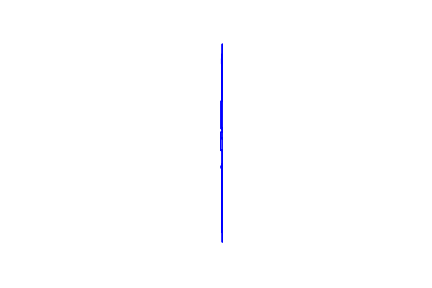

The file beside this chart, header and first rows:
1078, 45917
1078, 45631
1060, 45631
1060, 45539
1062, 45539
1062, 45516
1055, 45516
1055, 45370
1062, 45370
1062, 44889
1060, 44889
1060, 44314
1032, 44314
1032, 43543
1078, 43543
1078, 43442
1025, 43442
1025, 43277
1078, 43277
1078, 43263
1018, 43263
1018, 42928
1078, 42928
1078, 42531
1077, 42531
1077, 40337
1073, 40337
1073, 42531
1071, 42531
1071, 42483
1035, 42483
1035, 42431
1071, 42431
1071, 42036
1069, 42036
1069, 40622
1066, 40622
1066, 42036
1069, 42531
1071, 45917
1078, 45917
